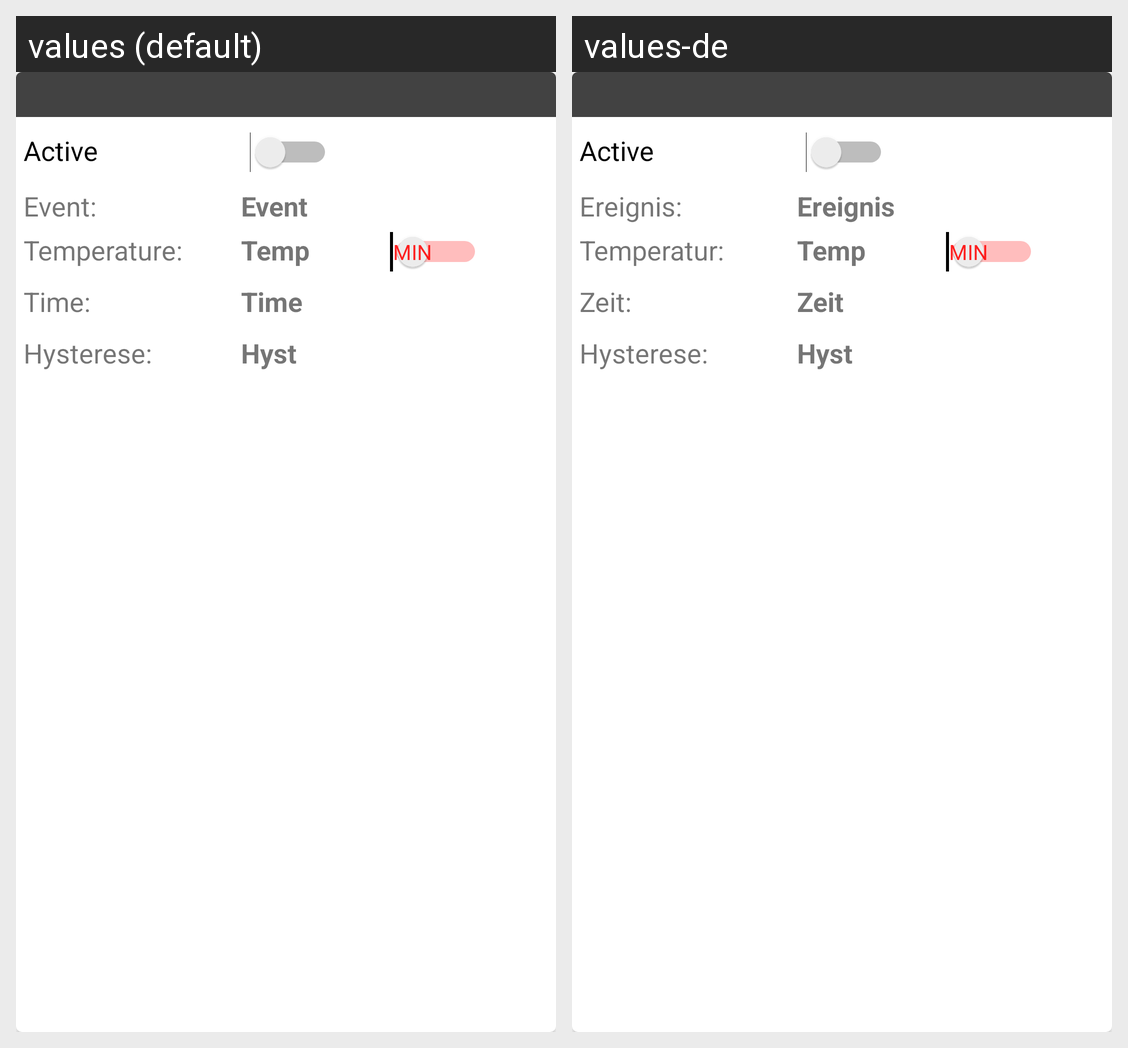

Strings drawn on this Android screen and how each of the app's shown locales translates them:
Android screen res/layout/confcard.xml rendered under 2 locales, left to right: values (default), values-de. Device: Nexus 5 (rendered at 1080×1920; each locale shown at half size, 540×960, under a caption strip naming it); theme AppTheme.
Strings drawn on this screen, with the default value and each locale's value (text and hints the layout hard-codes, and strings that could not be matched under every locale, appear in the picture but are not listed):

confTopicTitle
  values: Event:
  values-de: Ereignis:

confTopic
  values: Event
  values-de: Ereignis

confTempTitle
  values: Temperature:
  values-de: Temperatur:

confTemp
  values: Temp
  values-de: Temp

confTimeTitle
  values: Time:
  values-de: Zeit:

confTime
  values: Time
  values-de: Zeit

confHystTitle
  values: Hysterese:
  values-de: Hysterese:

confHyst
  values: Hyst
  values-de: Hyst
